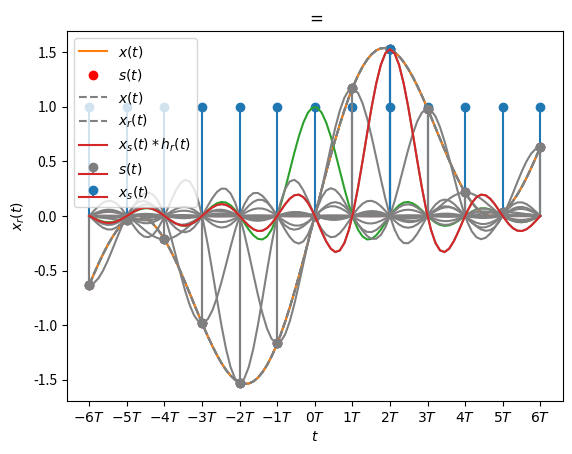

This chart was generated by the following Python code:
import matplotlib.pyplot as plt
import numpy as np

def x(t):
    return np.sin(t) + np.sin(t / 3)

N = 13

t_s = np.linspace(-6, 6, N, dtype=int)  # linspace for plotting s(t)
t_x = np.linspace(-6, 6, 100)  # linspace for plotting x(t)

s_t = np.ones(N)  # periodic impulse train s(t)
x_t = x(t_x)  # analog signal x(t)

plt.title("Periodic impulse train")
plt.xlabel("$t$")
plt.ylabel("$s(t)$")
plt.xticks(
    ticks=[t for t in np.linspace(-6, 6, N, dtype=int)],
    labels=["${i}T$".format(i=t) for t in np.linspace(-6, 6, N, dtype=int)],
)
plt.stem(t_s, s_t)
plt.show()

plt.title("Analog signal")
plt.xlabel("$t$")
plt.ylabel("$x(t)$")
plt.xticks(
    ticks=[t for t in np.linspace(-6, 6, N, dtype=int)],
    labels=["${i}T$".format(i=t) for t in np.linspace(-6, 6, N, dtype=int)],
)
plt.plot(t_x, x_t)
plt.grid(axis="both")
plt.show()

plt.title("sampled analog signal")
plt.xlabel("$t$")
plt.ylabel("$x(t),s(t)$")
plt.xticks(
    ticks=[t for t in np.linspace(-6, 6, N, dtype=int)],
    labels=["${i}T$".format(i=t) for t in np.linspace(-6, 6, N, dtype=int)],
)
plt.plot(t_x, x_t, label="$x(t)$")
plt.scatter(t_s, x(t_s), c="r", marker="o", label="$s(t)$")
plt.grid(axis="both")
plt.legend()
plt.show()

plt.stem(t_s, x(t_s))
plt.xlabel("$t$")
plt.ylabel("$x_s(t)$")
plt.xticks(
    ticks=[t for t in np.linspace(-6, 6, N, dtype=int)],
    labels=["${i}T$".format(i=t) for t in np.linspace(-6, 6, N, dtype=int)],
)
plt.grid(axis="both")
plt.show()

T = 2

plt.plot(t_x, x_t, "--", color="grey", label="$x(t)$")
plt.stem(t_s, x(t_s), linefmt="grey", markerfmt="C7o", label="$s(t)$")
plt.stem(T, x(T), label="$x_s(t)$")
plt.legend()
plt.xlabel("$t$")
plt.ylabel("$x(t),x_s(t),s(t)$")
plt.xticks(
    ticks=[t for t in np.linspace(-6, 6, N, dtype=int)],
    labels=["${i}T$".format(i=t) for t in np.linspace(-6, 6, N, dtype=int)],
)
plt.grid()
plt.show()

plt.plot(t_x, np.sinc(t_x))
plt.title("$*$")
plt.xlabel("$t$")
plt.ylabel("$h_r(t)$")
plt.xticks(
    ticks=[t for t in np.linspace(-6, 6, N, dtype=int)],
    labels=["${i}T$".format(i=t) for t in np.linspace(-6, 6, N, dtype=int)],
)
plt.grid()
plt.show()

sum_sign = np.zeros(len(t_x))
plt.plot(t_x, x_t, "--", color="grey", label="$x_r(t)$")
for sel in t_s:
    x_t_sel = np.convolve(np.sinc(t_x - sel), x(sel), mode="same")
    plt.plot(t_x, x_t_sel, color="grey")
    sum_sign = sum_sign + x_t_sel
plt.plot(
    t_x, np.convolve(np.sinc(t_x - T), x(T), mode="same"), label="$x_s(t)*h_r(t)$",
)
plt.title("$=$")
plt.xlabel("$t$")
plt.ylabel("$x_r(t)$")
plt.xticks(
    ticks=[t for t in np.linspace(-6, 6, N, dtype=int)],
    labels=["${i}T$".format(i=t) for t in np.linspace(-6, 6, N, dtype=int)],
)
plt.legend()
plt.grid()
plt.show()